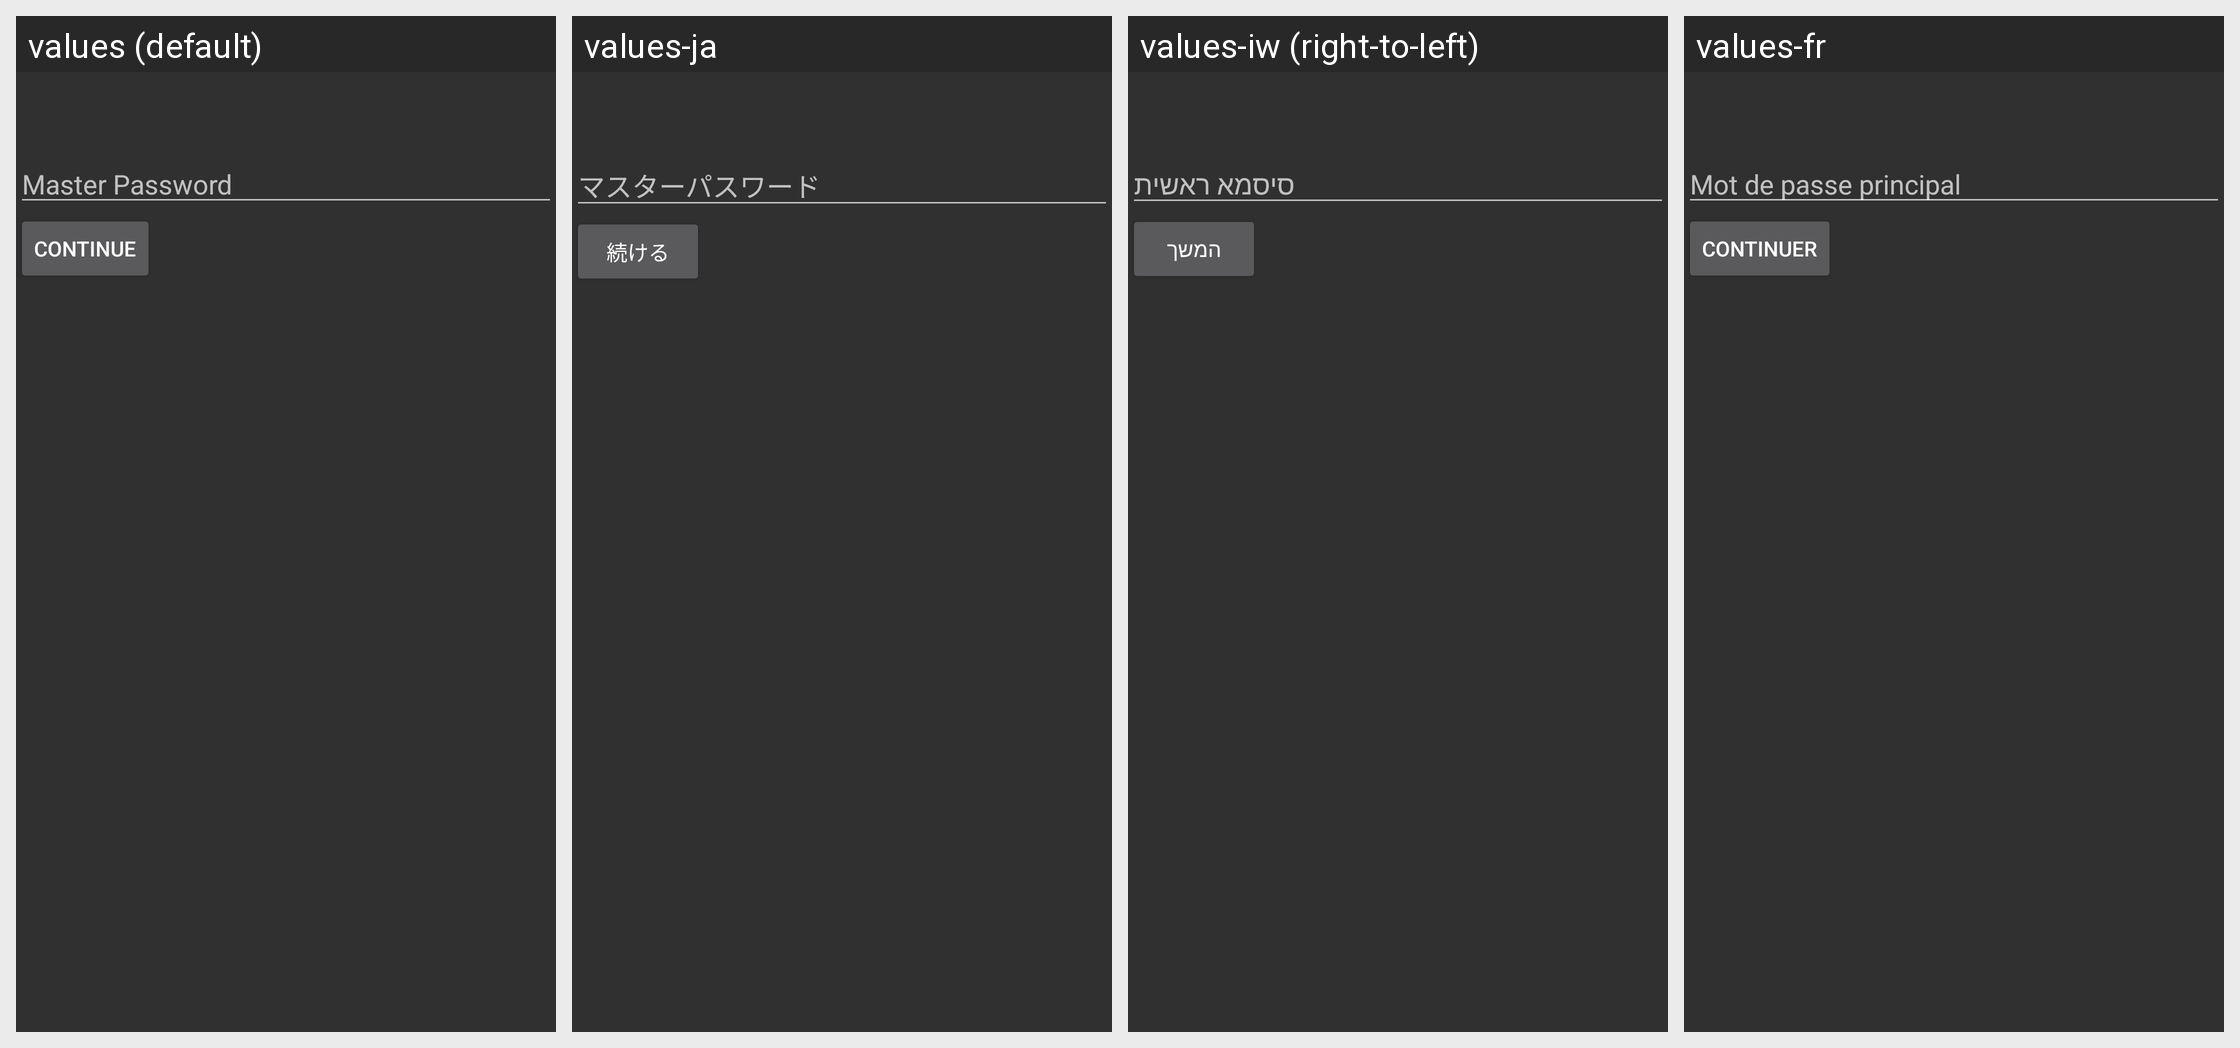

Strings drawn on this Android screen and how each of the app's shown locales translates them:
Android screen res/layout/front_door.xml rendered under 4 locales, left to right: values (default), values-ja, values-iw (right-to-left), values-fr. Device: Nexus 5 (rendered at 1080×1920; each locale shown at half size, 540×960, under a caption strip naming it); theme AppTheme.
Other locales in the repository, not shown: values-ar, values-cs, values-de, values-es, values-hi, values-lv, values-nb, values-nl, values-pt, values-pt-rBR, values-ro, values-tl, values-ug.
Strings drawn on this screen, with the default value and each locale's value (text and hints the layout hard-codes, and strings that could not be matched under every locale, appear in the picture but are not listed):

master_password
  values: Master Password
  values-ja: マスターパスワード
  values-iw: סיסמא ראשית
  values-fr: Mot de passe principal

continue_text
  values: Continue
  values-ja: 続ける
  values-iw: המשך
  values-fr: Continuer
